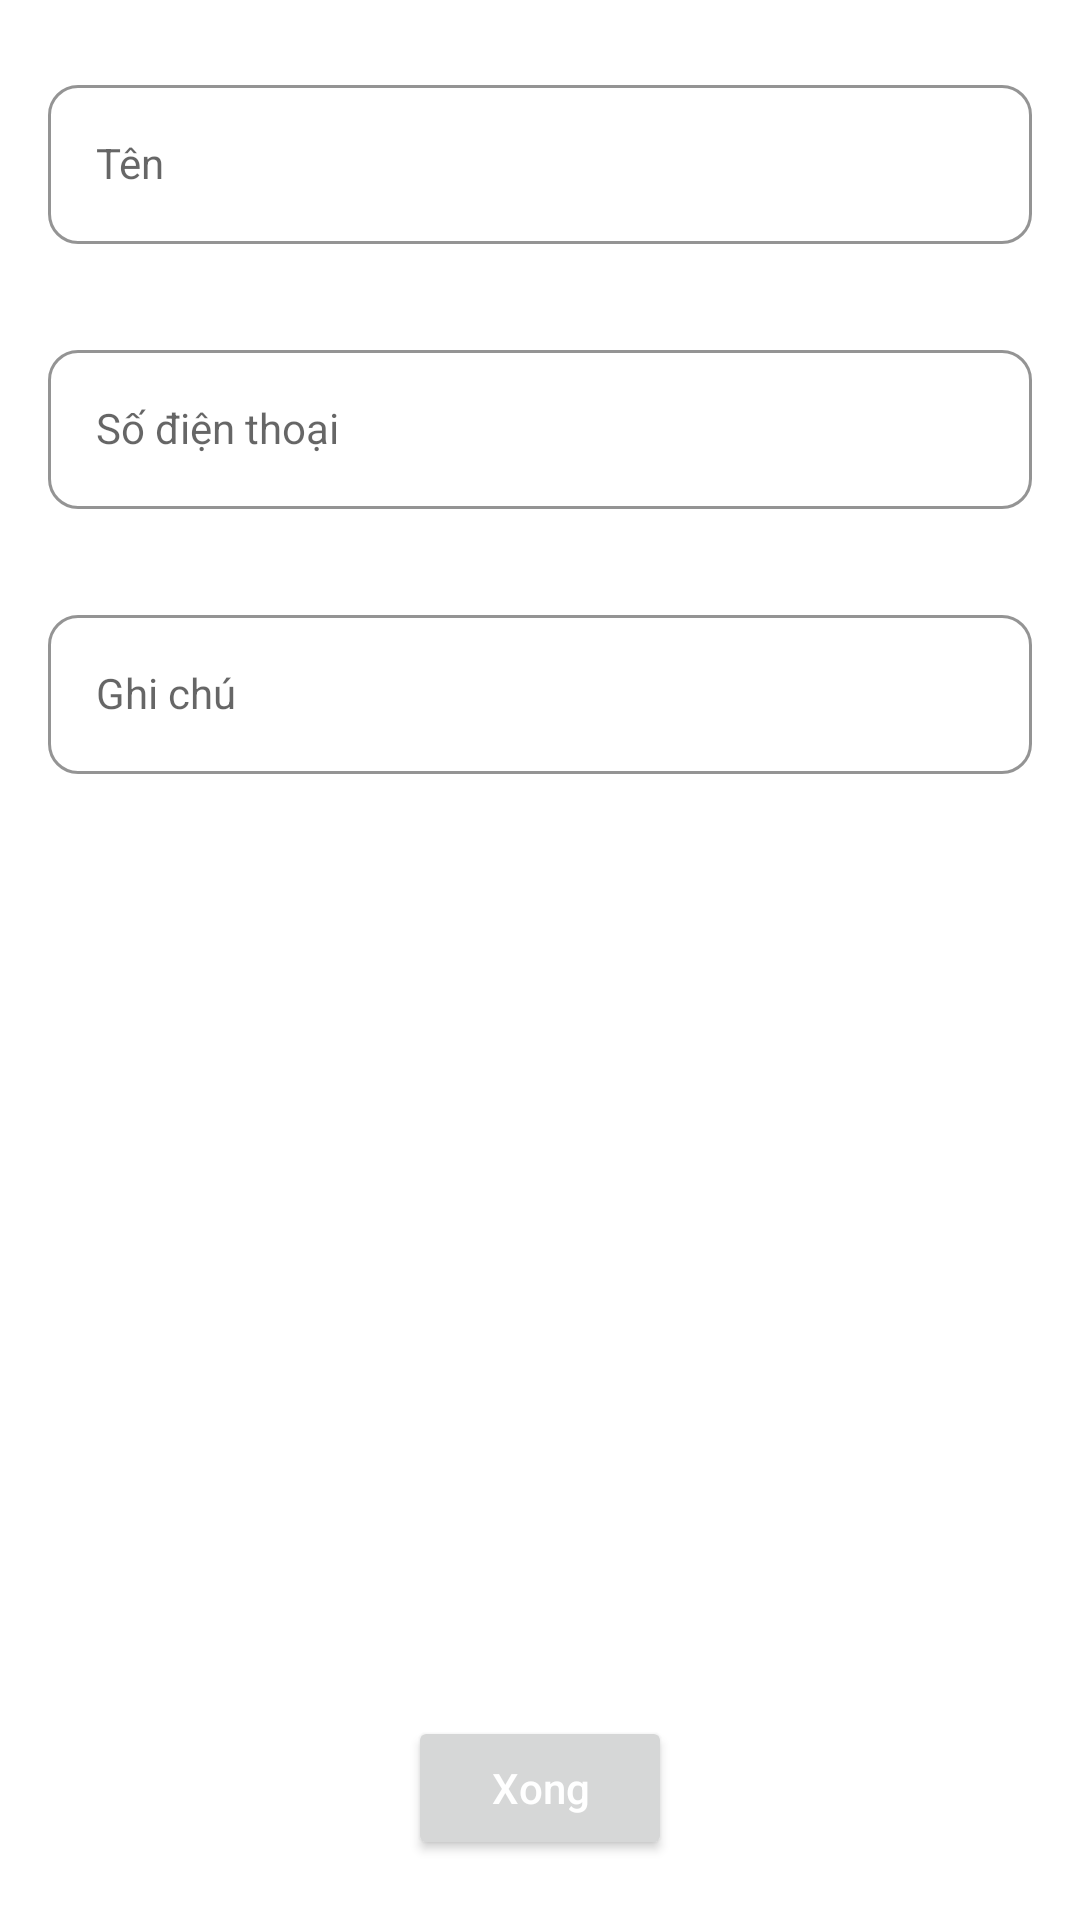

Reconstruct the res/layout file that produces this screen, plus the resources it refers to.
<!-- AndroidManifest.xml: application theme Theme.DI -->
<!-- res/layout/activity_user.xml -->
<?xml version="1.0" encoding="utf-8"?>
<RelativeLayout xmlns:android="http://schemas.android.com/apk/res/android"
    xmlns:tools="http://schemas.android.com/tools"
    android:layout_width="match_parent"
    android:layout_height="match_parent"
    xmlns:app="http://schemas.android.com/apk/res-auto"
    tools:context=".userprofile.UserActivity">

    <RelativeLayout
        android:layout_width="match_parent"
        android:layout_height="wrap_content"
        android:layout_centerHorizontal="true"
        android:layout_marginTop="8dp">

        <com.google.android.material.textfield.TextInputLayout
            android:id="@+id/nick_name_layout"
            style="@style/LoginTextInputOuterFieldStyle"
            android:layout_width="match_parent"
            android:layout_height="wrap_content"
            android:layout_centerHorizontal="true"
            android:layout_marginHorizontal="16dp"
            app:boxCornerRadiusBottomEnd="10dp"
            app:boxCornerRadiusBottomStart="10dp"
            app:boxCornerRadiusTopEnd="10dp"
            app:boxCornerRadiusTopStart="10dp"
            app:boxStrokeColor="@color/black"
            app:helperText=""
            app:helperTextTextColor="@android:color/holo_red_light"
            app:hintTextColor="@color/black">

            <com.google.android.material.textfield.TextInputEditText
                android:id="@+id/nick_name_et"
                style="@style/LoginTextInputInnerFieldStyle"
                android:layout_width="match_parent"
                android:layout_height="wrap_content"
                android:hint="@string/nickname"
                android:inputType="textEmailAddress" />
        </com.google.android.material.textfield.TextInputLayout>

        <com.google.android.material.textfield.TextInputLayout
            android:id="@+id/phone_layout"
            style="@style/LoginTextInputOuterFieldStyle"
            android:layout_width="match_parent"
            android:layout_height="wrap_content"
            android:layout_below="@+id/nick_name_layout"
            android:layout_centerHorizontal="true"
            android:layout_marginHorizontal="16dp"
            app:boxCornerRadiusBottomEnd="10dp"
            app:boxCornerRadiusBottomStart="10dp"
            app:boxCornerRadiusTopEnd="10dp"
            app:boxCornerRadiusTopStart="10dp"
            app:boxStrokeColor="@color/black"
            app:helperText=""
            app:helperTextTextColor="@android:color/holo_red_light"
            app:hintTextColor="@color/black">

            <com.google.android.material.textfield.TextInputEditText
                android:id="@+id/phone_et"
                style="@style/LoginTextInputInnerFieldStyle"
                android:layout_width="match_parent"
                android:layout_height="wrap_content"
                android:hint="@string/phone"
                android:inputType="textEmailAddress" />
        </com.google.android.material.textfield.TextInputLayout>

        <com.google.android.material.textfield.TextInputLayout
            android:id="@+id/note_layout"
            style="@style/LoginTextInputOuterFieldStyle"
            android:layout_width="match_parent"
            android:layout_height="wrap_content"
            android:layout_below="@+id/phone_layout"
            android:layout_centerHorizontal="true"
            android:layout_marginHorizontal="16dp"
            app:boxCornerRadiusBottomEnd="10dp"
            app:boxCornerRadiusBottomStart="10dp"
            app:boxCornerRadiusTopEnd="10dp"
            app:boxCornerRadiusTopStart="10dp"
            app:boxStrokeColor="@color/black"
            app:helperText=""
            app:helperTextTextColor="@android:color/holo_red_light"
            app:hintTextColor="@color/black">

            <com.google.android.material.textfield.TextInputEditText
                android:id="@+id/note_et"
                style="@style/LoginTextInputInnerFieldStyle"
                android:layout_width="match_parent"
                android:layout_height="wrap_content"
                android:hint="@string/note"
                android:inputType="textEmailAddress" />
        </com.google.android.material.textfield.TextInputLayout>

    </RelativeLayout>

    <Button
        android:id="@+id/save"
        android:layout_width="wrap_content"
        android:layout_height="wrap_content"
        android:layout_alignParentBottom="true"
        android:layout_centerHorizontal="true"
        android:textColor="@color/white"
        android:text="@string/save"
        android:textAllCaps="false"
        android:layout_marginBottom="20dp"/>

</RelativeLayout>
<!-- resources referenced by this layout -->
<resources>
  <string name="nickname">Tên</string>
  <string name="note">Ghi chú</string>
  <string name="phone">Số điện thoại</string>
  <string name="save">Xong</string>
  <style name="LoginTextInputInnerFieldStyle" parent="Widget.MaterialComponents.TextInputLayout.OutlinedBox">
          <item name="android:layout_width">match_parent</item>
          <item name="android:layout_height">match_parent</item>
          <item name="android:textColor">@color/black</item>
          <item name="android:textColorHint">@color/black</item>
          <item name="android:maxLines">1</item>
          <item name="android:textSize">14sp</item>
          <item name="android:singleLine">true</item>
      </style>
  <style name="LoginTextInputOuterFieldStyle" parent="Widget.MaterialComponents.TextInputLayout.OutlinedBox">
          <item name="android:layout_width">match_parent</item>
          <item name="android:layout_height">wrap_content</item>
          <item name="android:layout_marginTop">15dp</item>
          <item name="android:layout_marginBottom">15dp</item>
      </style>
  <style name="Theme.DI" parent="Theme.MaterialComponents.DayNight.DarkActionBar">
          
          <item name="colorPrimary">@color/purple_500</item>
          <item name="colorPrimaryVariant">@color/purple_700</item>
          <item name="colorOnPrimary">@color/white</item>
          
          <item name="colorSecondary">@color/teal_200</item>
          <item name="colorSecondaryVariant">@color/teal_700</item>
          <item name="colorOnSecondary">@color/black</item>
          
          <item name="android:statusBarColor" tools:targetApi="l">?attr/colorPrimaryVariant</item>
          
      </style>
  <!-- not gathered from this repository: default colours our renderer supplied (Android Studio template values) -->
  <color name="purple_500">#FF6200EE</color>
  <color name="purple_700">#FF3700B3</color>
  <color name="teal_200">#FF03DAC5</color>
  <color name="teal_700">#FF018786</color>
  <color name="black">#FF000000</color>
  <color name="white">#FFFFFFFF</color>
</resources>
